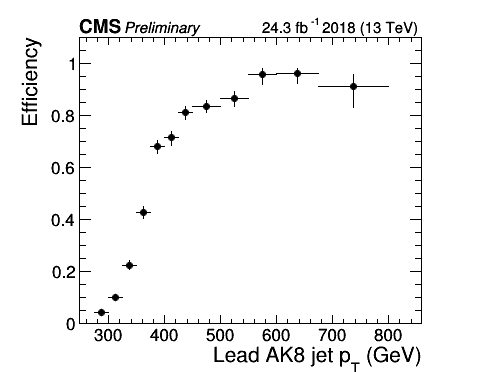

Values plotted in this chart, from the file beside it:
momentum, efficiency
200.0, 0.0
286.9, 0.04283
312.3, 0.09972
337.8, 0.2234
362.4, 0.4281
388, 0.6813
412.5, 0.7159
438, 0.8133
475.6, 0.8379
525.4, 0.8666
575.3, 0.9601
637.4, 0.9647
738.8, 0.9169
